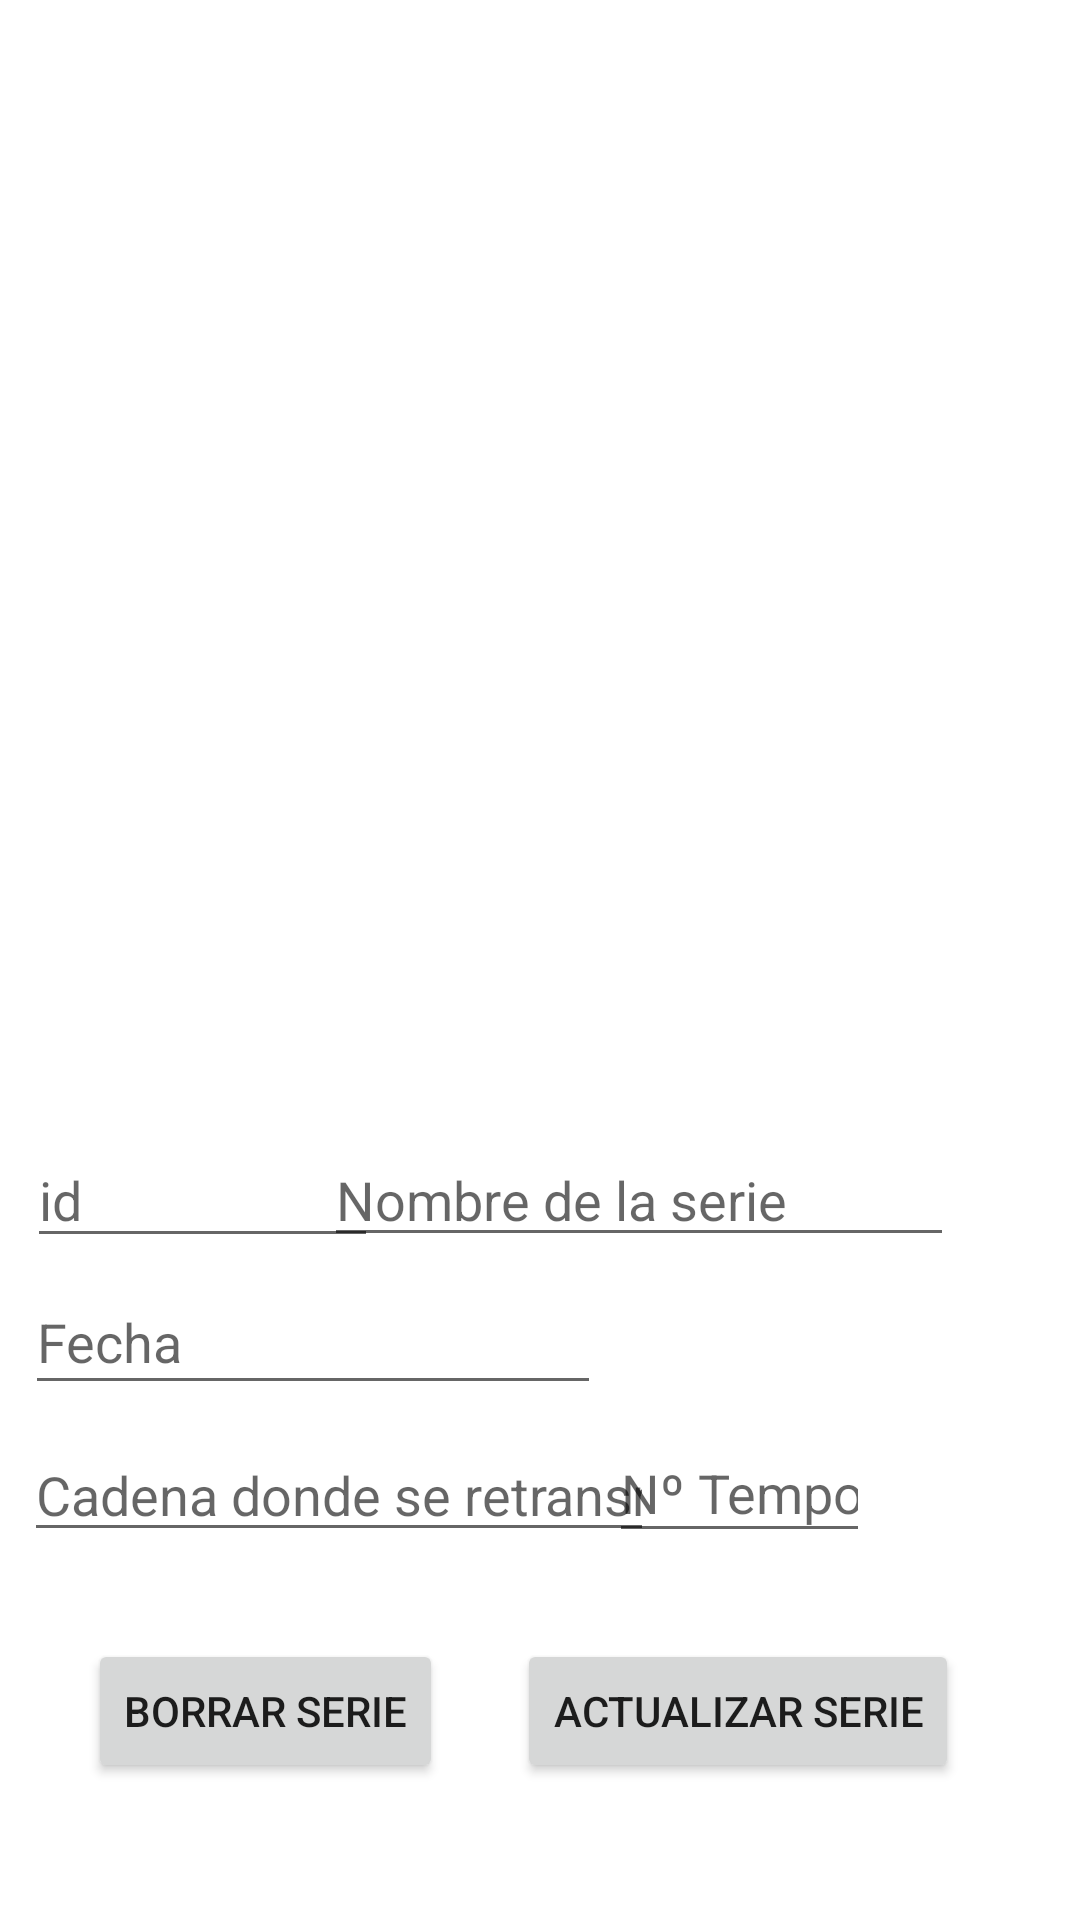

Layout XML and referenced resources for this Android screen:
<!-- AndroidManifest.xml: application theme Theme.VideoclubPracticaFinal -->
<!-- res/layout/activity_editar_serie.xml -->
<?xml version="1.0" encoding="utf-8"?>
<androidx.constraintlayout.widget.ConstraintLayout xmlns:android="http://schemas.android.com/apk/res/android"
    xmlns:app="http://schemas.android.com/apk/res-auto"
    xmlns:tools="http://schemas.android.com/tools"
    android:layout_width="match_parent"
    android:layout_height="match_parent"
    tools:context=".editarSerie">

    <ListView
        android:id="@+id/lista"
        android:layout_width="346dp"
        android:layout_height="341dp"
        app:layout_constraintBottom_toBottomOf="parent"
        app:layout_constraintEnd_toEndOf="parent"
        app:layout_constraintStart_toStartOf="parent"
        app:layout_constraintTop_toTopOf="parent"
        app:layout_constraintVertical_bias="0.04000002" />

    <EditText
        android:id="@+id/idActualizado"
        android:layout_width="117dp"
        android:layout_height="42dp"
        android:ems="10"
        android:hint="id"
        android:inputType="number"
        app:layout_constraintBottom_toBottomOf="parent"
        app:layout_constraintEnd_toEndOf="parent"
        app:layout_constraintHorizontal_bias="0.037"
        app:layout_constraintStart_toStartOf="parent"
        app:layout_constraintTop_toBottomOf="@+id/lista"
        app:layout_constraintVertical_bias="0.099" />

    <EditText
        android:id="@+id/editTextTextNombre"
        android:layout_width="wrap_content"
        android:layout_height="wrap_content"
        android:ems="10"
        android:hint="@string/nombreSerie"
        android:inputType="textPersonName"
        app:layout_constraintBottom_toBottomOf="parent"
        app:layout_constraintEnd_toEndOf="parent"
        app:layout_constraintHorizontal_bias="0.72"
        app:layout_constraintStart_toStartOf="parent"
        app:layout_constraintTop_toBottomOf="@+id/lista"
        app:layout_constraintVertical_bias="0.100000024" />

    <EditText
        android:id="@+id/editTextDate"
        android:layout_width="192dp"
        android:layout_height="45dp"
        android:ems="10"
        android:hint="Fecha"
        android:inputType="date"
        app:layout_constraintBottom_toBottomOf="parent"
        app:layout_constraintEnd_toEndOf="parent"
        app:layout_constraintHorizontal_bias="0.05"
        app:layout_constraintStart_toStartOf="parent"
        app:layout_constraintTop_toBottomOf="@+id/lista"
        app:layout_constraintVertical_bias="0.29000002" />

    <EditText
        android:id="@+id/editTextTextCadena"
        android:layout_width="wrap_content"
        android:layout_height="wrap_content"
        android:ems="10"
        android:hint="@string/cadenaSerie"
        android:inputType="textPersonName"
        app:layout_constraintBottom_toBottomOf="parent"
        app:layout_constraintEnd_toEndOf="parent"
        app:layout_constraintHorizontal_bias="0.054"
        app:layout_constraintStart_toStartOf="parent"
        app:layout_constraintTop_toBottomOf="@+id/lista"
        app:layout_constraintVertical_bias="0.501" />

    <EditText
        android:id="@+id/editTextTemp"
        android:layout_width="87dp"
        android:layout_height="43dp"
        android:ems="10"
        android:hint="@string/numeroTemporadas"
        android:inputType="number"
        app:layout_constraintBottom_toBottomOf="parent"
        app:layout_constraintEnd_toEndOf="parent"
        app:layout_constraintHorizontal_bias="0.743"
        app:layout_constraintStart_toStartOf="parent"
        app:layout_constraintTop_toBottomOf="@+id/lista"
        app:layout_constraintVertical_bias="0.498" />

    <Button
        android:id="@+id/borrarSerie"
        android:layout_width="wrap_content"
        android:layout_height="wrap_content"
        android:text="@string/borrarSerie"
        app:layout_constraintBottom_toBottomOf="parent"
        app:layout_constraintEnd_toEndOf="parent"
        app:layout_constraintHorizontal_bias="0.122"
        app:layout_constraintStart_toStartOf="parent"
        app:layout_constraintTop_toBottomOf="@+id/lista"
        app:layout_constraintVertical_bias="0.809" />

    <Button
        android:id="@+id/actualizarSerie"
        android:layout_width="wrap_content"
        android:layout_height="wrap_content"
        android:text="@string/actualizarSerie"
        app:layout_constraintBottom_toBottomOf="parent"
        app:layout_constraintEnd_toEndOf="parent"
        app:layout_constraintHorizontal_bias="0.81"
        app:layout_constraintStart_toStartOf="parent"
        app:layout_constraintTop_toBottomOf="@+id/lista"
        app:layout_constraintVertical_bias="0.809" />
</androidx.constraintlayout.widget.ConstraintLayout>
<!-- resources referenced by this layout -->
<resources>
  <string name="actualizarSerie">Actualizar serie</string>
  <string name="borrarSerie">Borrar serie</string>
  <string name="cadenaSerie">Cadena donde se retransmite</string>
  <string name="nombreSerie">Nombre de la serie</string>
  <string name="numeroTemporadas">Nº Temporadas</string>
  <style name="Theme.VideoclubPracticaFinal" parent="Theme.MaterialComponents.DayNight.DarkActionBar">
          
          <item name="colorPrimary">@color/purple_500</item>
          <item name="colorPrimaryVariant">@color/purple_700</item>
          <item name="colorOnPrimary">@color/white</item>
          
          <item name="colorSecondary">@color/teal_200</item>
          <item name="colorSecondaryVariant">@color/teal_700</item>
          <item name="colorOnSecondary">@color/black</item>
          
          <item name="android:statusBarColor" tools:targetApi="l">?attr/colorPrimaryVariant</item>
          
      </style>
  <!-- not gathered from this repository: default colours our renderer supplied (Android Studio template values) -->
  <color name="purple_500">#FF6200EE</color>
  <color name="purple_700">#FF3700B3</color>
  <color name="teal_200">#FF03DAC5</color>
  <color name="teal_700">#FF018786</color>
  <color name="black">#FF000000</color>
  <color name="white">#FFFFFFFF</color>
</resources>
